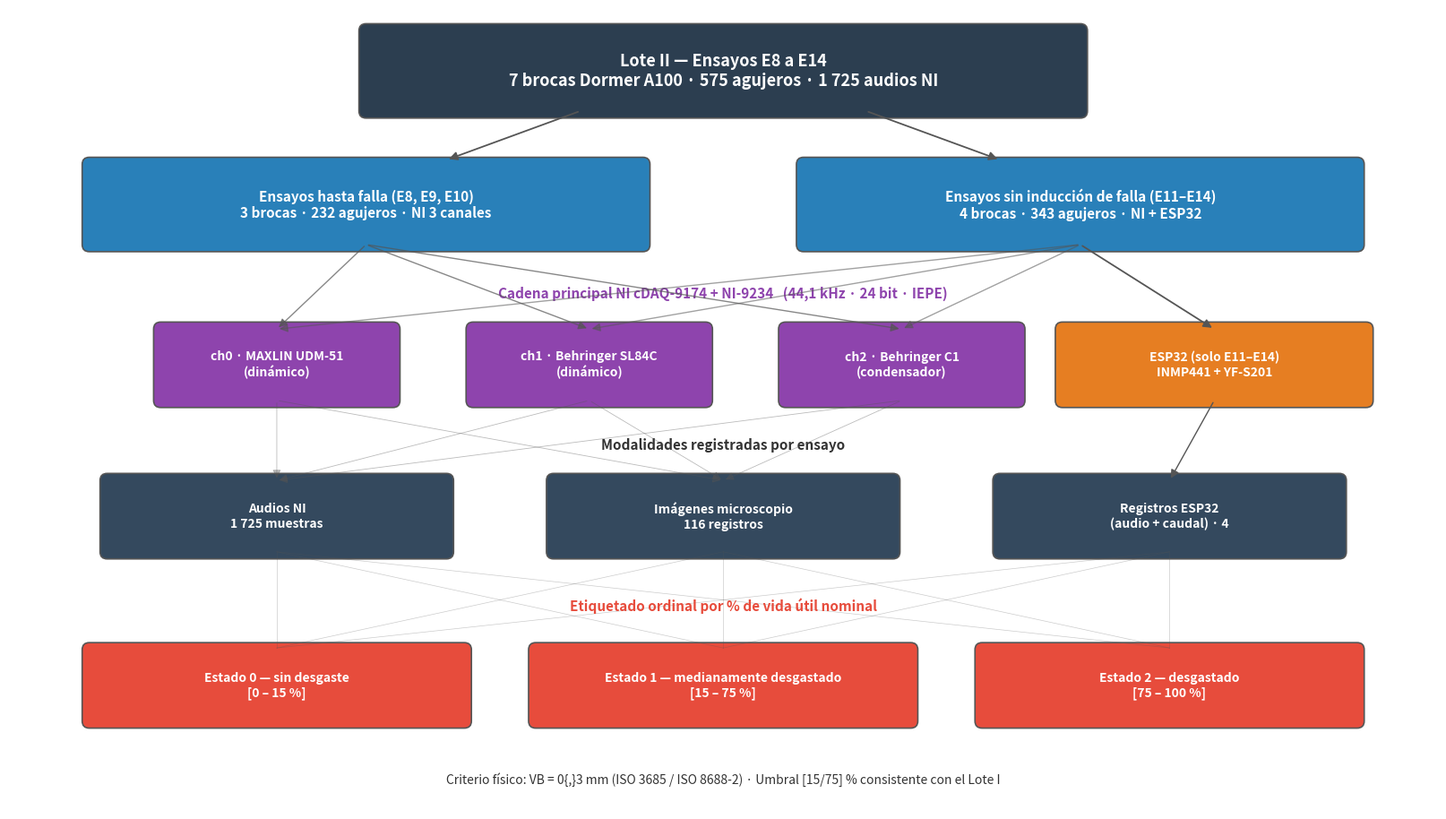

Generate this figure with matplotlib: (Note: this script raises an exception after producing the figure.)
#!/usr/bin/env python3
"""Genera el diagrama de estructura del Lote II (ensayos E8-E14) alineado con el
Capítulo 5 del informe. Sin fechas explícitas; numeración E8-E14 analoga a E1-E7."""
import matplotlib
matplotlib.use('Agg')
import matplotlib.pyplot as plt
from matplotlib.patches import FancyBboxPatch

fig, ax = plt.subplots(figsize=(16, 9))
ax.set_xlim(0, 16)
ax.set_ylim(0, 9)
ax.axis('off')

C_ROOT  = '#2C3E50'
C_GRP   = '#2980B9'
C_NI    = '#8E44AD'
C_ESP   = '#E67E22'
C_STATE = '#E74C3C'
C_EDGE  = '#555555'


def box(x, y, w, h, text, color, fontsize=10, text_color='white'):
    rect = FancyBboxPatch((x - w/2, y - h/2), w, h,
                          boxstyle="round,pad=0.08",
                          facecolor=color, edgecolor=C_EDGE, linewidth=1.2)
    ax.add_patch(rect)
    ax.text(x, y, text, ha='center', va='center',
            fontsize=fontsize, color=text_color, fontweight='bold',
            wrap=True, multialignment='center')


def arrow(x0, y0, x1, y1, lw=1.3, alpha=1.0):
    ax.annotate("", xy=(x1, y1), xytext=(x0, y0),
                arrowprops=dict(arrowstyle="-|>", color=C_EDGE,
                                lw=lw, alpha=alpha, mutation_scale=14))


# ── ROOT ─────────────────────────────────────────────────────────────
box(8, 8.3, 8.0, 0.9,
    "Lote II — Ensayos E8 a E14\n7 brocas Dormer A100 · 575 agujeros · 1 725 audios NI",
    C_ROOT, fontsize=13)

# ── GROUPS ───────────────────────────────────────────────────────────
box(4, 6.8, 6.2, 0.9,
    "Ensayos hasta falla (E8, E9, E10)\n3 brocas · 232 agujeros · NI 3 canales",
    C_GRP, fontsize=11)
box(12, 6.8, 6.2, 0.9,
    "Ensayos sin inducción de falla (E11–E14)\n4 brocas · 343 agujeros · NI + ESP32",
    C_GRP, fontsize=11)

arrow(6.4, 7.85, 4.9, 7.3)
arrow(9.6, 7.85, 11.1, 7.3)

# ── NI CHANNELS (banda compartida) ───────────────────────────────────
ax.text(8, 5.8, "Cadena principal NI cDAQ-9174 + NI-9234   (44,1 kHz · 24 bit · IEPE)",
        ha='center', va='center', fontsize=11, color=C_NI, style='italic',
        fontweight='bold')

ni_x = [3.0, 6.5, 10.0]
ni_labels = ["ch0 · MAXLIN UDM-51\n(dinámico)",
             "ch1 · Behringer SL84C\n(dinámico)",
             "ch2 · Behringer C1\n(condensador)"]
for x, lab in zip(ni_x, ni_labels):
    box(x, 5.0, 2.6, 0.8, lab, C_NI, fontsize=10)

# ── ESP32 ────────────────────────────────────────────────────────────
box(13.5, 5.0, 3.4, 0.8,
    "ESP32 (solo E11–E14)\nINMP441 + YF-S201",
    C_ESP, fontsize=10)

# arrows from groups to sensors
for x in ni_x:
    arrow(4.0, 6.35, x, 5.4, lw=1.0, alpha=0.7)
for x in ni_x:
    arrow(12.0, 6.35, x, 5.4, lw=1.0, alpha=0.55)
arrow(12.0, 6.35, 13.5, 5.4, lw=1.3)

# ── DATA LAYER (totales por modalidad) ───────────────────────────────
ax.text(8, 4.1, "Modalidades registradas por ensayo",
        ha='center', va='center', fontsize=11, color='#333333',
        style='italic', fontweight='bold')
mod_x = [3.0, 8.0, 13.0]
mod_labels = ["Audios NI\n1 725 muestras",
              "Imágenes microscopio\n116 registros",
              "Registros ESP32\n(audio + caudal) · 4"]
for x, lab in zip(mod_x, mod_labels):
    box(x, 3.3, 3.8, 0.8, lab, '#34495E', fontsize=10)

for x in ni_x:
    arrow(x, 4.6, 3.0, 3.7, lw=0.6, alpha=0.4)
    arrow(x, 4.6, 8.0, 3.7, lw=0.6, alpha=0.4)
arrow(13.5, 4.6, 13.0, 3.7, lw=1.0)

# ── STATES ───────────────────────────────────────────────────────────
ax.text(8, 2.3, "Etiquetado ordinal por % de vida útil nominal",
        ha='center', va='center', fontsize=11, color=C_STATE,
        style='italic', fontweight='bold')

states = [
    (3.0, 1.4,  "Estado 0 — sin desgaste\n[0 – 15 %]"),
    (8.0, 1.4,  "Estado 1 — medianamente desgastado\n[15 – 75 %]"),
    (13.0, 1.4, "Estado 2 — desgastado\n[75 – 100 %]"),
]
for xs, ys, txt in states:
    box(xs, ys, 4.2, 0.8, txt, C_STATE, fontsize=10)

for x in mod_x:
    for xs, ys, _ in states:
        ax.plot([x, xs], [2.9, 1.82], color=C_EDGE, lw=0.5, alpha=0.3)

ax.text(8, 0.35,
        "Criterio físico: VB = 0{,}3 mm (ISO 3685 / ISO 8688-2) · Umbral [15/75] % consistente con el Lote I",
        ha='center', va='center', fontsize=10, color='#333333', style='italic')

plt.tight_layout(pad=0.2)
out = "D:/pipeline_SVM/informe_proyecto/figures/dataset_oscar_estructura.png"
plt.savefig(out, dpi=200, bbox_inches='tight', facecolor='white')
print(f"Saved: {out}")
